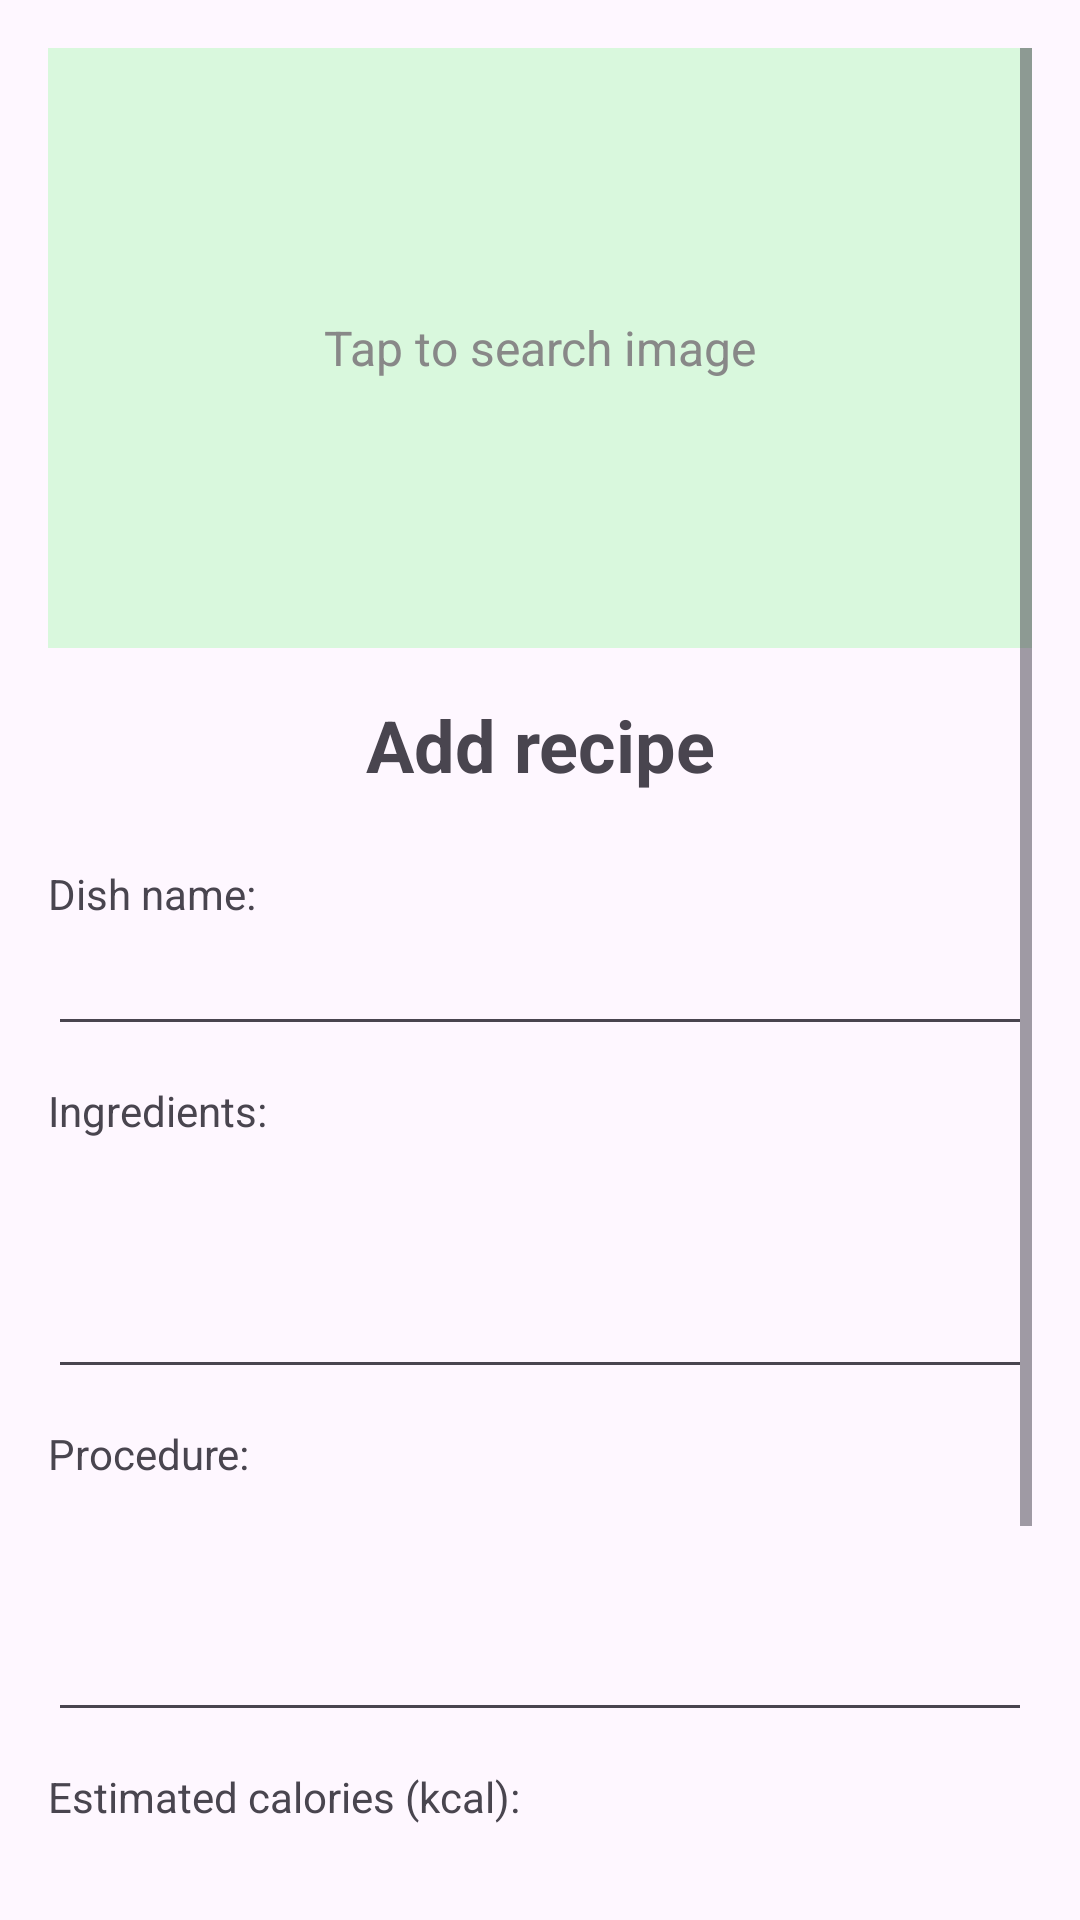

Reconstruct the res/layout file that produces this screen, plus the resources it refers to.
<!-- AndroidManifest.xml: application theme Theme.FitnessApp -->
<!-- res/layout/fragment_recipe.xml -->
<?xml version="1.0" encoding="utf-8"?>
<ScrollView xmlns:android="http://schemas.android.com/apk/res/android"
    android:layout_width="match_parent"
    android:layout_height="match_parent"
    android:padding="16dp"
    android:paddingBottom="100dp"
    android:clipToPadding="true"
    android:fitsSystemWindows="true">

    <LinearLayout
        android:layout_width="match_parent"
        android:layout_height="wrap_content"
        android:orientation="vertical">

        <FrameLayout
            android:id="@+id/add_image_overlay"
            android:layout_width="match_parent"
            android:layout_height="200dp"
            android:layout_marginBottom="16dp"
            android:background="@color/fourth_green"
            android:clickable="true"
            android:focusable="true">

            <ImageView
                android:id="@+id/iv_selected_image"
                android:layout_width="match_parent"
                android:layout_height="match_parent"
                android:contentDescription="@string/image_preview"
                android:scaleType="centerCrop"
                android:visibility="gone" />

            <TextView
                android:id="@+id/tv_tap_to_search"
                android:layout_width="match_parent"
                android:layout_height="match_parent"
                android:text="@string/tap_to_search_image"
                android:textColor="#888888"
                android:gravity="center"
                android:textSize="16sp" />
        </FrameLayout>

        <TextView
            android:layout_width="match_parent"
            android:layout_height="wrap_content"
            android:text="@string/add_recipe"
            android:textSize="24sp"
            android:textStyle="bold"
            android:gravity="center"
            android:layout_marginBottom="24dp" />

        <TextView
            android:layout_width="match_parent"
            android:layout_height="wrap_content"
            android:text="@string/dish_name" />

        <EditText
            android:id="@+id/et_dish_name"
            android:layout_width="match_parent"
            android:layout_height="wrap_content"
            android:layout_marginBottom="12dp" />

        <TextView
            android:layout_width="match_parent"
            android:layout_height="wrap_content"
            android:text="@string/ingredients" />

        <EditText
            android:id="@+id/et_ingredients"
            android:layout_width="match_parent"
            android:layout_height="wrap_content"
            android:minLines="3"
            android:gravity="top"
            android:layout_marginBottom="12dp" />

        <TextView
            android:layout_width="match_parent"
            android:layout_height="wrap_content"
            android:text="@string/procedure" />

        <EditText
            android:id="@+id/et_procedure"
            android:layout_width="match_parent"
            android:layout_height="wrap_content"
            android:minLines="3"
            android:gravity="top"
            android:layout_marginBottom="12dp" />

        <TextView
            android:layout_width="match_parent"
            android:layout_height="wrap_content"
            android:text="@string/estimated_calories_kcal" />

        <EditText
            android:id="@+id/et_calories"
            android:layout_width="match_parent"
            android:layout_height="wrap_content"
            android:inputType="number"
            android:layout_marginBottom="12dp" />

        <TextView
            android:layout_width="match_parent"
            android:layout_height="wrap_content"
            android:text="@string/image_url"
            android:visibility="gone"/>

        <EditText
            android:id="@+id/et_image_url"
            android:layout_width="match_parent"
            android:layout_height="wrap_content"
            android:inputType="textUri"
            android:layout_marginBottom="16dp"
            android:visibility="gone"/>

        <Button
            android:id="@+id/btn_add_recipe"
            android:layout_width="match_parent"
            android:layout_height="wrap_content"
            android:text="@string/add" />
        <View android:layout_width="match_parent" android:layout_height="80dp" />
    </LinearLayout>
</ScrollView>
<!-- resources referenced by this layout -->
<resources>
  <color name="fourth_green">#D9F8DD</color>
  <string name="add">Add</string>
  <string name="add_recipe">Add recipe</string>
  <string name="dish_name">Dish name:</string>
  <string name="estimated_calories_kcal">Estimated calories (kcal):</string>
  <string name="image_preview">Image preview</string>
  <string name="image_url">Image URL</string>
  <string name="ingredients">Ingredients:</string>
  <string name="procedure">Procedure:</string>
  <string name="tap_to_search_image">Tap to search image</string>
  <style name="Theme.FitnessApp" parent="Base.Theme.FitnessApp" />
  <style name="Base.Theme.FitnessApp" parent="Theme.Material3.DayNight.NoActionBar">
          <item name="colorPrimary">#1aad4e</item>
          
      </style>
</resources>
